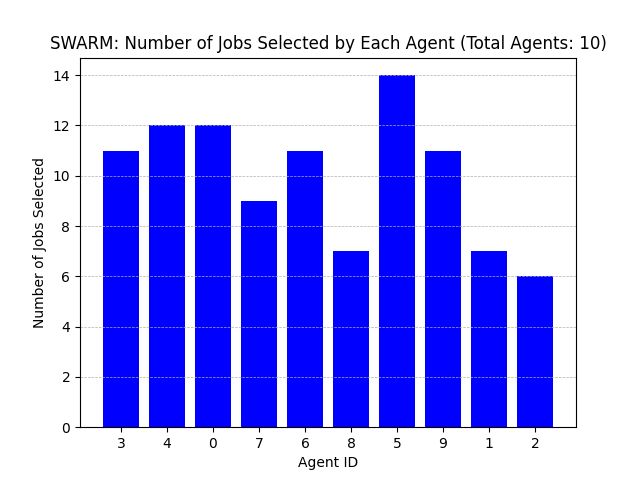

The file beside this chart, header and first rows:
Agent ID, Number of Jobs Selected
3, 11
4, 12
0, 12
7, 9
6, 11
8, 7
5, 14
9, 11
1, 7
2, 6
